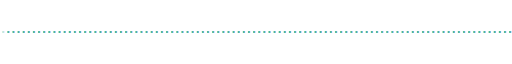
t = 0.00 s
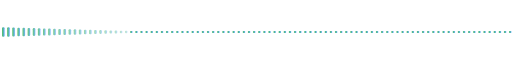
t = 1.11 s
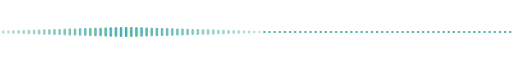
t = 2.28 s
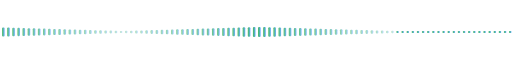
t = 3.45 s
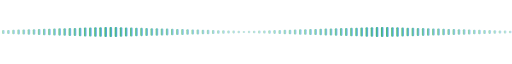
t = 4.53 s
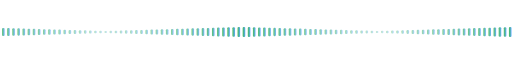
t = 5.70 s

The animated SVG that drew these frames (rendered in a browser with its animation timeline set to each time). Animation: 300 SMIL elements (animate=300); one cycle of 6.86 s, repeats indefinitely.

<svg xmlns="http://www.w3.org/2000/svg" viewBox="0 0 1000 32" width="1000" height="32" role="img" aria-label="animated signal divider">
  <defs>
    <linearGradient id="wg" x1="0" y1="0" x2="1" y2="0">
      <stop offset="0%" stop-color="#3fb950"/>
      <stop offset="100%" stop-color="#58a6ff"/>
    </linearGradient>
  </defs>
    <rect x="4" y="14" width="5" height="4" rx="2" fill="url(#wg)"><animate attributeName="height" values="4;20;4" dur="2.4s" begin="0.0s" repeatCount="indefinite"/><animate attributeName="y" values="14;6;14" dur="2.4s" begin="0.0s" repeatCount="indefinite"/><animate attributeName="opacity" values="0.35;1;0.35" dur="2.4s" begin="0.0s" repeatCount="indefinite"/></rect>
    <rect x="14" y="14" width="5" height="4" rx="2" fill="url(#wg)"><animate attributeName="height" values="4;20;4" dur="2.4s" begin="0.045s" repeatCount="indefinite"/><animate attributeName="y" values="14;6;14" dur="2.4s" begin="0.045s" repeatCount="indefinite"/><animate attributeName="opacity" values="0.35;1;0.35" dur="2.4s" begin="0.045s" repeatCount="indefinite"/></rect>
    <rect x="24" y="14" width="5" height="4" rx="2" fill="url(#wg)"><animate attributeName="height" values="4;20;4" dur="2.4s" begin="0.09s" repeatCount="indefinite"/><animate attributeName="y" values="14;6;14" dur="2.4s" begin="0.09s" repeatCount="indefinite"/><animate attributeName="opacity" values="0.35;1;0.35" dur="2.4s" begin="0.09s" repeatCount="indefinite"/></rect>
    <rect x="34" y="14" width="5" height="4" rx="2" fill="url(#wg)"><animate attributeName="height" values="4;20;4" dur="2.4s" begin="0.135s" repeatCount="indefinite"/><animate attributeName="y" values="14;6;14" dur="2.4s" begin="0.135s" repeatCount="indefinite"/><animate attributeName="opacity" values="0.35;1;0.35" dur="2.4s" begin="0.135s" repeatCount="indefinite"/></rect>
    <rect x="44" y="14" width="5" height="4" rx="2" fill="url(#wg)"><animate attributeName="height" values="4;20;4" dur="2.4s" begin="0.18s" repeatCount="indefinite"/><animate attributeName="y" values="14;6;14" dur="2.4s" begin="0.18s" repeatCount="indefinite"/><animate attributeName="opacity" values="0.35;1;0.35" dur="2.4s" begin="0.18s" repeatCount="indefinite"/></rect>
    <rect x="54" y="14" width="5" height="4" rx="2" fill="url(#wg)"><animate attributeName="height" values="4;20;4" dur="2.4s" begin="0.225s" repeatCount="indefinite"/><animate attributeName="y" values="14;6;14" dur="2.4s" begin="0.225s" repeatCount="indefinite"/><animate attributeName="opacity" values="0.35;1;0.35" dur="2.4s" begin="0.225s" repeatCount="indefinite"/></rect>
    <rect x="64" y="14" width="5" height="4" rx="2" fill="url(#wg)"><animate attributeName="height" values="4;20;4" dur="2.4s" begin="0.27s" repeatCount="indefinite"/><animate attributeName="y" values="14;6;14" dur="2.4s" begin="0.27s" repeatCount="indefinite"/><animate attributeName="opacity" values="0.35;1;0.35" dur="2.4s" begin="0.27s" repeatCount="indefinite"/></rect>
    <rect x="74" y="14" width="5" height="4" rx="2" fill="url(#wg)"><animate attributeName="height" values="4;20;4" dur="2.4s" begin="0.315s" repeatCount="indefinite"/><animate attributeName="y" values="14;6;14" dur="2.4s" begin="0.315s" repeatCount="indefinite"/><animate attributeName="opacity" values="0.35;1;0.35" dur="2.4s" begin="0.315s" repeatCount="indefinite"/></rect>
    <rect x="84" y="14" width="5" height="4" rx="2" fill="url(#wg)"><animate attributeName="height" values="4;20;4" dur="2.4s" begin="0.36s" repeatCount="indefinite"/><animate attributeName="y" values="14;6;14" dur="2.4s" begin="0.36s" repeatCount="indefinite"/><animate attributeName="opacity" values="0.35;1;0.35" dur="2.4s" begin="0.36s" repeatCount="indefinite"/></rect>
    <rect x="94" y="14" width="5" height="4" rx="2" fill="url(#wg)"><animate attributeName="height" values="4;20;4" dur="2.4s" begin="0.405s" repeatCount="indefinite"/><animate attributeName="y" values="14;6;14" dur="2.4s" begin="0.405s" repeatCount="indefinite"/><animate attributeName="opacity" values="0.35;1;0.35" dur="2.4s" begin="0.405s" repeatCount="indefinite"/></rect>
    <rect x="104" y="14" width="5" height="4" rx="2" fill="url(#wg)"><animate attributeName="height" values="4;20;4" dur="2.4s" begin="0.45s" repeatCount="indefinite"/><animate attributeName="y" values="14;6;14" dur="2.4s" begin="0.45s" repeatCount="indefinite"/><animate attributeName="opacity" values="0.35;1;0.35" dur="2.4s" begin="0.45s" repeatCount="indefinite"/></rect>
    <rect x="114" y="14" width="5" height="4" rx="2" fill="url(#wg)"><animate attributeName="height" values="4;20;4" dur="2.4s" begin="0.495s" repeatCount="indefinite"/><animate attributeName="y" values="14;6;14" dur="2.4s" begin="0.495s" repeatCount="indefinite"/><animate attributeName="opacity" values="0.35;1;0.35" dur="2.4s" begin="0.495s" repeatCount="indefinite"/></rect>
    <rect x="124" y="14" width="5" height="4" rx="2" fill="url(#wg)"><animate attributeName="height" values="4;20;4" dur="2.4s" begin="0.54s" repeatCount="indefinite"/><animate attributeName="y" values="14;6;14" dur="2.4s" begin="0.54s" repeatCount="indefinite"/><animate attributeName="opacity" values="0.35;1;0.35" dur="2.4s" begin="0.54s" repeatCount="indefinite"/></rect>
    <rect x="134" y="14" width="5" height="4" rx="2" fill="url(#wg)"><animate attributeName="height" values="4;20;4" dur="2.4s" begin="0.585s" repeatCount="indefinite"/><animate attributeName="y" values="14;6;14" dur="2.4s" begin="0.585s" repeatCount="indefinite"/><animate attributeName="opacity" values="0.35;1;0.35" dur="2.4s" begin="0.585s" repeatCount="indefinite"/></rect>
    <rect x="144" y="14" width="5" height="4" rx="2" fill="url(#wg)"><animate attributeName="height" values="4;20;4" dur="2.4s" begin="0.63s" repeatCount="indefinite"/><animate attributeName="y" values="14;6;14" dur="2.4s" begin="0.63s" repeatCount="indefinite"/><animate attributeName="opacity" values="0.35;1;0.35" dur="2.4s" begin="0.63s" repeatCount="indefinite"/></rect>
    <rect x="154" y="14" width="5" height="4" rx="2" fill="url(#wg)"><animate attributeName="height" values="4;20;4" dur="2.4s" begin="0.675s" repeatCount="indefinite"/><animate attributeName="y" values="14;6;14" dur="2.4s" begin="0.675s" repeatCount="indefinite"/><animate attributeName="opacity" values="0.35;1;0.35" dur="2.4s" begin="0.675s" repeatCount="indefinite"/></rect>
    <rect x="164" y="14" width="5" height="4" rx="2" fill="url(#wg)"><animate attributeName="height" values="4;20;4" dur="2.4s" begin="0.72s" repeatCount="indefinite"/><animate attributeName="y" values="14;6;14" dur="2.4s" begin="0.72s" repeatCount="indefinite"/><animate attributeName="opacity" values="0.35;1;0.35" dur="2.4s" begin="0.72s" repeatCount="indefinite"/></rect>
    <rect x="174" y="14" width="5" height="4" rx="2" fill="url(#wg)"><animate attributeName="height" values="4;20;4" dur="2.4s" begin="0.765s" repeatCount="indefinite"/><animate attributeName="y" values="14;6;14" dur="2.4s" begin="0.765s" repeatCount="indefinite"/><animate attributeName="opacity" values="0.35;1;0.35" dur="2.4s" begin="0.765s" repeatCount="indefinite"/></rect>
    <rect x="184" y="14" width="5" height="4" rx="2" fill="url(#wg)"><animate attributeName="height" values="4;20;4" dur="2.4s" begin="0.81s" repeatCount="indefinite"/><animate attributeName="y" values="14;6;14" dur="2.4s" begin="0.81s" repeatCount="indefinite"/><animate attributeName="opacity" values="0.35;1;0.35" dur="2.4s" begin="0.81s" repeatCount="indefinite"/></rect>
    <rect x="194" y="14" width="5" height="4" rx="2" fill="url(#wg)"><animate attributeName="height" values="4;20;4" dur="2.4s" begin="0.855s" repeatCount="indefinite"/><animate attributeName="y" values="14;6;14" dur="2.4s" begin="0.855s" repeatCount="indefinite"/><animate attributeName="opacity" values="0.35;1;0.35" dur="2.4s" begin="0.855s" repeatCount="indefinite"/></rect>
    <rect x="204" y="14" width="5" height="4" rx="2" fill="url(#wg)"><animate attributeName="height" values="4;20;4" dur="2.4s" begin="0.9s" repeatCount="indefinite"/><animate attributeName="y" values="14;6;14" dur="2.4s" begin="0.9s" repeatCount="indefinite"/><animate attributeName="opacity" values="0.35;1;0.35" dur="2.4s" begin="0.9s" repeatCount="indefinite"/></rect>
    <rect x="214" y="14" width="5" height="4" rx="2" fill="url(#wg)"><animate attributeName="height" values="4;20;4" dur="2.4s" begin="0.945s" repeatCount="indefinite"/><animate attributeName="y" values="14;6;14" dur="2.4s" begin="0.945s" repeatCount="indefinite"/><animate attributeName="opacity" values="0.35;1;0.35" dur="2.4s" begin="0.945s" repeatCount="indefinite"/></rect>
    <rect x="224" y="14" width="5" height="4" rx="2" fill="url(#wg)"><animate attributeName="height" values="4;20;4" dur="2.4s" begin="0.99s" repeatCount="indefinite"/><animate attributeName="y" values="14;6;14" dur="2.4s" begin="0.99s" repeatCount="indefinite"/><animate attributeName="opacity" values="0.35;1;0.35" dur="2.4s" begin="0.99s" repeatCount="indefinite"/></rect>
    <rect x="234" y="14" width="5" height="4" rx="2" fill="url(#wg)"><animate attributeName="height" values="4;20;4" dur="2.4s" begin="1.035s" repeatCount="indefinite"/><animate attributeName="y" values="14;6;14" dur="2.4s" begin="1.035s" repeatCount="indefinite"/><animate attributeName="opacity" values="0.35;1;0.35" dur="2.4s" begin="1.035s" repeatCount="indefinite"/></rect>
    <rect x="244" y="14" width="5" height="4" rx="2" fill="url(#wg)"><animate attributeName="height" values="4;20;4" dur="2.4s" begin="1.08s" repeatCount="indefinite"/><animate attributeName="y" values="14;6;14" dur="2.4s" begin="1.08s" repeatCount="indefinite"/><animate attributeName="opacity" values="0.35;1;0.35" dur="2.4s" begin="1.08s" repeatCount="indefinite"/></rect>
    <rect x="254" y="14" width="5" height="4" rx="2" fill="url(#wg)"><animate attributeName="height" values="4;20;4" dur="2.4s" begin="1.125s" repeatCount="indefinite"/><animate attributeName="y" values="14;6;14" dur="2.4s" begin="1.125s" repeatCount="indefinite"/><animate attributeName="opacity" values="0.35;1;0.35" dur="2.4s" begin="1.125s" repeatCount="indefinite"/></rect>
    <rect x="264" y="14" width="5" height="4" rx="2" fill="url(#wg)"><animate attributeName="height" values="4;20;4" dur="2.4s" begin="1.17s" repeatCount="indefinite"/><animate attributeName="y" values="14;6;14" dur="2.4s" begin="1.17s" repeatCount="indefinite"/><animate attributeName="opacity" values="0.35;1;0.35" dur="2.4s" begin="1.17s" repeatCount="indefinite"/></rect>
    <rect x="274" y="14" width="5" height="4" rx="2" fill="url(#wg)"><animate attributeName="height" values="4;20;4" dur="2.4s" begin="1.215s" repeatCount="indefinite"/><animate attributeName="y" values="14;6;14" dur="2.4s" begin="1.215s" repeatCount="indefinite"/><animate attributeName="opacity" values="0.35;1;0.35" dur="2.4s" begin="1.215s" repeatCount="indefinite"/></rect>
    <rect x="284" y="14" width="5" height="4" rx="2" fill="url(#wg)"><animate attributeName="height" values="4;20;4" dur="2.4s" begin="1.26s" repeatCount="indefinite"/><animate attributeName="y" values="14;6;14" dur="2.4s" begin="1.26s" repeatCount="indefinite"/><animate attributeName="opacity" values="0.35;1;0.35" dur="2.4s" begin="1.26s" repeatCount="indefinite"/></rect>
    <rect x="294" y="14" width="5" height="4" rx="2" fill="url(#wg)"><animate attributeName="height" values="4;20;4" dur="2.4s" begin="1.305s" repeatCount="indefinite"/><animate attributeName="y" values="14;6;14" dur="2.4s" begin="1.305s" repeatCount="indefinite"/><animate attributeName="opacity" values="0.35;1;0.35" dur="2.4s" begin="1.305s" repeatCount="indefinite"/></rect>
    <rect x="304" y="14" width="5" height="4" rx="2" fill="url(#wg)"><animate attributeName="height" values="4;20;4" dur="2.4s" begin="1.35s" repeatCount="indefinite"/><animate attributeName="y" values="14;6;14" dur="2.4s" begin="1.35s" repeatCount="indefinite"/><animate attributeName="opacity" values="0.35;1;0.35" dur="2.4s" begin="1.35s" repeatCount="indefinite"/></rect>
    <rect x="314" y="14" width="5" height="4" rx="2" fill="url(#wg)"><animate attributeName="height" values="4;20;4" dur="2.4s" begin="1.395s" repeatCount="indefinite"/><animate attributeName="y" values="14;6;14" dur="2.4s" begin="1.395s" repeatCount="indefinite"/><animate attributeName="opacity" values="0.35;1;0.35" dur="2.4s" begin="1.395s" repeatCount="indefinite"/></rect>
    <rect x="324" y="14" width="5" height="4" rx="2" fill="url(#wg)"><animate attributeName="height" values="4;20;4" dur="2.4s" begin="1.44s" repeatCount="indefinite"/><animate attributeName="y" values="14;6;14" dur="2.4s" begin="1.44s" repeatCount="indefinite"/><animate attributeName="opacity" values="0.35;1;0.35" dur="2.4s" begin="1.44s" repeatCount="indefinite"/></rect>
    <rect x="334" y="14" width="5" height="4" rx="2" fill="url(#wg)"><animate attributeName="height" values="4;20;4" dur="2.4s" begin="1.485s" repeatCount="indefinite"/><animate attributeName="y" values="14;6;14" dur="2.4s" begin="1.485s" repeatCount="indefinite"/><animate attributeName="opacity" values="0.35;1;0.35" dur="2.4s" begin="1.485s" repeatCount="indefinite"/></rect>
    <rect x="344" y="14" width="5" height="4" rx="2" fill="url(#wg)"><animate attributeName="height" values="4;20;4" dur="2.4s" begin="1.53s" repeatCount="indefinite"/><animate attributeName="y" values="14;6;14" dur="2.4s" begin="1.53s" repeatCount="indefinite"/><animate attributeName="opacity" values="0.35;1;0.35" dur="2.4s" begin="1.53s" repeatCount="indefinite"/></rect>
    <rect x="354" y="14" width="5" height="4" rx="2" fill="url(#wg)"><animate attributeName="height" values="4;20;4" dur="2.4s" begin="1.575s" repeatCount="indefinite"/><animate attributeName="y" values="14;6;14" dur="2.4s" begin="1.575s" repeatCount="indefinite"/><animate attributeName="opacity" values="0.35;1;0.35" dur="2.4s" begin="1.575s" repeatCount="indefinite"/></rect>
    <rect x="364" y="14" width="5" height="4" rx="2" fill="url(#wg)"><animate attributeName="height" values="4;20;4" dur="2.4s" begin="1.62s" repeatCount="indefinite"/><animate attributeName="y" values="14;6;14" dur="2.4s" begin="1.62s" repeatCount="indefinite"/><animate attributeName="opacity" values="0.35;1;0.35" dur="2.4s" begin="1.62s" repeatCount="indefinite"/></rect>
    <rect x="374" y="14" width="5" height="4" rx="2" fill="url(#wg)"><animate attributeName="height" values="4;20;4" dur="2.4s" begin="1.665s" repeatCount="indefinite"/><animate attributeName="y" values="14;6;14" dur="2.4s" begin="1.665s" repeatCount="indefinite"/><animate attributeName="opacity" values="0.35;1;0.35" dur="2.4s" begin="1.665s" repeatCount="indefinite"/></rect>
    <rect x="384" y="14" width="5" height="4" rx="2" fill="url(#wg)"><animate attributeName="height" values="4;20;4" dur="2.4s" begin="1.71s" repeatCount="indefinite"/><animate attributeName="y" values="14;6;14" dur="2.4s" begin="1.71s" repeatCount="indefinite"/><animate attributeName="opacity" values="0.35;1;0.35" dur="2.4s" begin="1.71s" repeatCount="indefinite"/></rect>
    <rect x="394" y="14" width="5" height="4" rx="2" fill="url(#wg)"><animate attributeName="height" values="4;20;4" dur="2.4s" begin="1.755s" repeatCount="indefinite"/><animate attributeName="y" values="14;6;14" dur="2.4s" begin="1.755s" repeatCount="indefinite"/><animate attributeName="opacity" values="0.35;1;0.35" dur="2.4s" begin="1.755s" repeatCount="indefinite"/></rect>
    <rect x="404" y="14" width="5" height="4" rx="2" fill="url(#wg)"><animate attributeName="height" values="4;20;4" dur="2.4s" begin="1.8s" repeatCount="indefinite"/><animate attributeName="y" values="14;6;14" dur="2.4s" begin="1.8s" repeatCount="indefinite"/><animate attributeName="opacity" values="0.35;1;0.35" dur="2.4s" begin="1.8s" repeatCount="indefinite"/></rect>
    <rect x="414" y="14" width="5" height="4" rx="2" fill="url(#wg)"><animate attributeName="height" values="4;20;4" dur="2.4s" begin="1.845s" repeatCount="indefinite"/><animate attributeName="y" values="14;6;14" dur="2.4s" begin="1.845s" repeatCount="indefinite"/><animate attributeName="opacity" values="0.35;1;0.35" dur="2.4s" begin="1.845s" repeatCount="indefinite"/></rect>
    <rect x="424" y="14" width="5" height="4" rx="2" fill="url(#wg)"><animate attributeName="height" values="4;20;4" dur="2.4s" begin="1.89s" repeatCount="indefinite"/><animate attributeName="y" values="14;6;14" dur="2.4s" begin="1.89s" repeatCount="indefinite"/><animate attributeName="opacity" values="0.35;1;0.35" dur="2.4s" begin="1.89s" repeatCount="indefinite"/></rect>
    <rect x="434" y="14" width="5" height="4" rx="2" fill="url(#wg)"><animate attributeName="height" values="4;20;4" dur="2.4s" begin="1.935s" repeatCount="indefinite"/><animate attributeName="y" values="14;6;14" dur="2.4s" begin="1.935s" repeatCount="indefinite"/><animate attributeName="opacity" values="0.35;1;0.35" dur="2.4s" begin="1.935s" repeatCount="indefinite"/></rect>
    <rect x="444" y="14" width="5" height="4" rx="2" fill="url(#wg)"><animate attributeName="height" values="4;20;4" dur="2.4s" begin="1.98s" repeatCount="indefinite"/><animate attributeName="y" values="14;6;14" dur="2.4s" begin="1.98s" repeatCount="indefinite"/><animate attributeName="opacity" values="0.35;1;0.35" dur="2.4s" begin="1.98s" repeatCount="indefinite"/></rect>
    <rect x="454" y="14" width="5" height="4" rx="2" fill="url(#wg)"><animate attributeName="height" values="4;20;4" dur="2.4s" begin="2.025s" repeatCount="indefinite"/><animate attributeName="y" values="14;6;14" dur="2.4s" begin="2.025s" repeatCount="indefinite"/><animate attributeName="opacity" values="0.35;1;0.35" dur="2.4s" begin="2.025s" repeatCount="indefinite"/></rect>
    <rect x="464" y="14" width="5" height="4" rx="2" fill="url(#wg)"><animate attributeName="height" values="4;20;4" dur="2.4s" begin="2.07s" repeatCount="indefinite"/><animate attributeName="y" values="14;6;14" dur="2.4s" begin="2.07s" repeatCount="indefinite"/><animate attributeName="opacity" values="0.35;1;0.35" dur="2.4s" begin="2.07s" repeatCount="indefinite"/></rect>
    <rect x="474" y="14" width="5" height="4" rx="2" fill="url(#wg)"><animate attributeName="height" values="4;20;4" dur="2.4s" begin="2.115s" repeatCount="indefinite"/><animate attributeName="y" values="14;6;14" dur="2.4s" begin="2.115s" repeatCount="indefinite"/><animate attributeName="opacity" values="0.35;1;0.35" dur="2.4s" begin="2.115s" repeatCount="indefinite"/></rect>
    <rect x="484" y="14" width="5" height="4" rx="2" fill="url(#wg)"><animate attributeName="height" values="4;20;4" dur="2.4s" begin="2.16s" repeatCount="indefinite"/><animate attributeName="y" values="14;6;14" dur="2.4s" begin="2.16s" repeatCount="indefinite"/><animate attributeName="opacity" values="0.35;1;0.35" dur="2.4s" begin="2.16s" repeatCount="indefinite"/></rect>
    <rect x="494" y="14" width="5" height="4" rx="2" fill="url(#wg)"><animate attributeName="height" values="4;20;4" dur="2.4s" begin="2.205s" repeatCount="indefinite"/><animate attributeName="y" values="14;6;14" dur="2.4s" begin="2.205s" repeatCount="indefinite"/><animate attributeName="opacity" values="0.35;1;0.35" dur="2.4s" begin="2.205s" repeatCount="indefinite"/></rect>
    <rect x="504" y="14" width="5" height="4" rx="2" fill="url(#wg)"><animate attributeName="height" values="4;20;4" dur="2.4s" begin="2.25s" repeatCount="indefinite"/><animate attributeName="y" values="14;6;14" dur="2.4s" begin="2.25s" repeatCount="indefinite"/><animate attributeName="opacity" values="0.35;1;0.35" dur="2.4s" begin="2.25s" repeatCount="indefinite"/></rect>
    <rect x="514" y="14" width="5" height="4" rx="2" fill="url(#wg)"><animate attributeName="height" values="4;20;4" dur="2.4s" begin="2.295s" repeatCount="indefinite"/><animate attributeName="y" values="14;6;14" dur="2.4s" begin="2.295s" repeatCount="indefinite"/><animate attributeName="opacity" values="0.35;1;0.35" dur="2.4s" begin="2.295s" repeatCount="indefinite"/></rect>
    <rect x="524" y="14" width="5" height="4" rx="2" fill="url(#wg)"><animate attributeName="height" values="4;20;4" dur="2.4s" begin="2.34s" repeatCount="indefinite"/><animate attributeName="y" values="14;6;14" dur="2.4s" begin="2.34s" repeatCount="indefinite"/><animate attributeName="opacity" values="0.35;1;0.35" dur="2.4s" begin="2.34s" repeatCount="indefinite"/></rect>
    <rect x="534" y="14" width="5" height="4" rx="2" fill="url(#wg)"><animate attributeName="height" values="4;20;4" dur="2.4s" begin="2.385s" repeatCount="indefinite"/><animate attributeName="y" values="14;6;14" dur="2.4s" begin="2.385s" repeatCount="indefinite"/><animate attributeName="opacity" values="0.35;1;0.35" dur="2.4s" begin="2.385s" repeatCount="indefinite"/></rect>
    <rect x="544" y="14" width="5" height="4" rx="2" fill="url(#wg)"><animate attributeName="height" values="4;20;4" dur="2.4s" begin="2.43s" repeatCount="indefinite"/><animate attributeName="y" values="14;6;14" dur="2.4s" begin="2.43s" repeatCount="indefinite"/><animate attributeName="opacity" values="0.35;1;0.35" dur="2.4s" begin="2.43s" repeatCount="indefinite"/></rect>
    <rect x="554" y="14" width="5" height="4" rx="2" fill="url(#wg)"><animate attributeName="height" values="4;20;4" dur="2.4s" begin="2.475s" repeatCount="indefinite"/><animate attributeName="y" values="14;6;14" dur="2.4s" begin="2.475s" repeatCount="indefinite"/><animate attributeName="opacity" values="0.35;1;0.35" dur="2.4s" begin="2.475s" repeatCount="indefinite"/></rect>
    <rect x="564" y="14" width="5" height="4" rx="2" fill="url(#wg)"><animate attributeName="height" values="4;20;4" dur="2.4s" begin="2.52s" repeatCount="indefinite"/><animate attributeName="y" values="14;6;14" dur="2.4s" begin="2.52s" repeatCount="indefinite"/><animate attributeName="opacity" values="0.35;1;0.35" dur="2.4s" begin="2.52s" repeatCount="indefinite"/></rect>
    <rect x="574" y="14" width="5" height="4" rx="2" fill="url(#wg)"><animate attributeName="height" values="4;20;4" dur="2.4s" begin="2.565s" repeatCount="indefinite"/><animate attributeName="y" values="14;6;14" dur="2.4s" begin="2.565s" repeatCount="indefinite"/><animate attributeName="opacity" values="0.35;1;0.35" dur="2.4s" begin="2.565s" repeatCount="indefinite"/></rect>
    <rect x="584" y="14" width="5" height="4" rx="2" fill="url(#wg)"><animate attributeName="height" values="4;20;4" dur="2.4s" begin="2.61s" repeatCount="indefinite"/><animate attributeName="y" values="14;6;14" dur="2.4s" begin="2.61s" repeatCount="indefinite"/><animate attributeName="opacity" values="0.35;1;0.35" dur="2.4s" begin="2.61s" repeatCount="indefinite"/></rect>
    <rect x="594" y="14" width="5" height="4" rx="2" fill="url(#wg)"><animate attributeName="height" values="4;20;4" dur="2.4s" begin="2.655s" repeatCount="indefinite"/><animate attributeName="y" values="14;6;14" dur="2.4s" begin="2.655s" repeatCount="indefinite"/><animate attributeName="opacity" values="0.35;1;0.35" dur="2.4s" begin="2.655s" repeatCount="indefinite"/></rect>
    <rect x="604" y="14" width="5" height="4" rx="2" fill="url(#wg)"><animate attributeName="height" values="4;20;4" dur="2.4s" begin="2.7s" repeatCount="indefinite"/><animate attributeName="y" values="14;6;14" dur="2.4s" begin="2.7s" repeatCount="indefinite"/><animate attributeName="opacity" values="0.35;1;0.35" dur="2.4s" begin="2.7s" repeatCount="indefinite"/></rect>
    <rect x="614" y="14" width="5" height="4" rx="2" fill="url(#wg)"><animate attributeName="height" values="4;20;4" dur="2.4s" begin="2.745s" repeatCount="indefinite"/><animate attributeName="y" values="14;6;14" dur="2.4s" begin="2.745s" repeatCount="indefinite"/><animate attributeName="opacity" values="0.35;1;0.35" dur="2.4s" begin="2.745s" repeatCount="indefinite"/></rect>
    <rect x="624" y="14" width="5" height="4" rx="2" fill="url(#wg)"><animate attributeName="height" values="4;20;4" dur="2.4s" begin="2.79s" repeatCount="indefinite"/><animate attributeName="y" values="14;6;14" dur="2.4s" begin="2.79s" repeatCount="indefinite"/><animate attributeName="opacity" values="0.35;1;0.35" dur="2.4s" begin="2.79s" repeatCount="indefinite"/></rect>
    <rect x="634" y="14" width="5" height="4" rx="2" fill="url(#wg)"><animate attributeName="height" values="4;20;4" dur="2.4s" begin="2.835s" repeatCount="indefinite"/><animate attributeName="y" values="14;6;14" dur="2.4s" begin="2.835s" repeatCount="indefinite"/><animate attributeName="opacity" values="0.35;1;0.35" dur="2.4s" begin="2.835s" repeatCount="indefinite"/></rect>
    <rect x="644" y="14" width="5" height="4" rx="2" fill="url(#wg)"><animate attributeName="height" values="4;20;4" dur="2.4s" begin="2.88s" repeatCount="indefinite"/><animate attributeName="y" values="14;6;14" dur="2.4s" begin="2.88s" repeatCount="indefinite"/><animate attributeName="opacity" values="0.35;1;0.35" dur="2.4s" begin="2.88s" repeatCount="indefinite"/></rect>
    <rect x="654" y="14" width="5" height="4" rx="2" fill="url(#wg)"><animate attributeName="height" values="4;20;4" dur="2.4s" begin="2.925s" repeatCount="indefinite"/><animate attributeName="y" values="14;6;14" dur="2.4s" begin="2.925s" repeatCount="indefinite"/><animate attributeName="opacity" values="0.35;1;0.35" dur="2.4s" begin="2.925s" repeatCount="indefinite"/></rect>
    <rect x="664" y="14" width="5" height="4" rx="2" fill="url(#wg)"><animate attributeName="height" values="4;20;4" dur="2.4s" begin="2.97s" repeatCount="indefinite"/><animate attributeName="y" values="14;6;14" dur="2.4s" begin="2.97s" repeatCount="indefinite"/><animate attributeName="opacity" values="0.35;1;0.35" dur="2.4s" begin="2.97s" repeatCount="indefinite"/></rect>
    <rect x="674" y="14" width="5" height="4" rx="2" fill="url(#wg)"><animate attributeName="height" values="4;20;4" dur="2.4s" begin="3.015s" repeatCount="indefinite"/><animate attributeName="y" values="14;6;14" dur="2.4s" begin="3.015s" repeatCount="indefinite"/><animate attributeName="opacity" values="0.35;1;0.35" dur="2.4s" begin="3.015s" repeatCount="indefinite"/></rect>
    <rect x="684" y="14" width="5" height="4" rx="2" fill="url(#wg)"><animate attributeName="height" values="4;20;4" dur="2.4s" begin="3.06s" repeatCount="indefinite"/><animate attributeName="y" values="14;6;14" dur="2.4s" begin="3.06s" repeatCount="indefinite"/><animate attributeName="opacity" values="0.35;1;0.35" dur="2.4s" begin="3.06s" repeatCount="indefinite"/></rect>
    <rect x="694" y="14" width="5" height="4" rx="2" fill="url(#wg)"><animate attributeName="height" values="4;20;4" dur="2.4s" begin="3.105s" repeatCount="indefinite"/><animate attributeName="y" values="14;6;14" dur="2.4s" begin="3.105s" repeatCount="indefinite"/><animate attributeName="opacity" values="0.35;1;0.35" dur="2.4s" begin="3.105s" repeatCount="indefinite"/></rect>
    <rect x="704" y="14" width="5" height="4" rx="2" fill="url(#wg)"><animate attributeName="height" values="4;20;4" dur="2.4s" begin="3.15s" repeatCount="indefinite"/><animate attributeName="y" values="14;6;14" dur="2.4s" begin="3.15s" repeatCount="indefinite"/><animate attributeName="opacity" values="0.35;1;0.35" dur="2.4s" begin="3.15s" repeatCount="indefinite"/></rect>
    <rect x="714" y="14" width="5" height="4" rx="2" fill="url(#wg)"><animate attributeName="height" values="4;20;4" dur="2.4s" begin="3.195s" repeatCount="indefinite"/><animate attributeName="y" values="14;6;14" dur="2.4s" begin="3.195s" repeatCount="indefinite"/><animate attributeName="opacity" values="0.35;1;0.35" dur="2.4s" begin="3.195s" repeatCount="indefinite"/></rect>
    <rect x="724" y="14" width="5" height="4" rx="2" fill="url(#wg)"><animate attributeName="height" values="4;20;4" dur="2.4s" begin="3.24s" repeatCount="indefinite"/><animate attributeName="y" values="14;6;14" dur="2.4s" begin="3.24s" repeatCount="indefinite"/><animate attributeName="opacity" values="0.35;1;0.35" dur="2.4s" begin="3.24s" repeatCount="indefinite"/></rect>
    <rect x="734" y="14" width="5" height="4" rx="2" fill="url(#wg)"><animate attributeName="height" values="4;20;4" dur="2.4s" begin="3.285s" repeatCount="indefinite"/><animate attributeName="y" values="14;6;14" dur="2.4s" begin="3.285s" repeatCount="indefinite"/><animate attributeName="opacity" values="0.35;1;0.35" dur="2.4s" begin="3.285s" repeatCount="indefinite"/></rect>
    <rect x="744" y="14" width="5" height="4" rx="2" fill="url(#wg)"><animate attributeName="height" values="4;20;4" dur="2.4s" begin="3.33s" repeatCount="indefinite"/><animate attributeName="y" values="14;6;14" dur="2.4s" begin="3.33s" repeatCount="indefinite"/><animate attributeName="opacity" values="0.35;1;0.35" dur="2.4s" begin="3.33s" repeatCount="indefinite"/></rect>
    <rect x="754" y="14" width="5" height="4" rx="2" fill="url(#wg)"><animate attributeName="height" values="4;20;4" dur="2.4s" begin="3.375s" repeatCount="indefinite"/><animate attributeName="y" values="14;6;14" dur="2.4s" begin="3.375s" repeatCount="indefinite"/><animate attributeName="opacity" values="0.35;1;0.35" dur="2.4s" begin="3.375s" repeatCount="indefinite"/></rect>
    <rect x="764" y="14" width="5" height="4" rx="2" fill="url(#wg)"><animate attributeName="height" values="4;20;4" dur="2.4s" begin="3.42s" repeatCount="indefinite"/><animate attributeName="y" values="14;6;14" dur="2.4s" begin="3.42s" repeatCount="indefinite"/><animate attributeName="opacity" values="0.35;1;0.35" dur="2.4s" begin="3.42s" repeatCount="indefinite"/></rect>
    <rect x="774" y="14" width="5" height="4" rx="2" fill="url(#wg)"><animate attributeName="height" values="4;20;4" dur="2.4s" begin="3.465s" repeatCount="indefinite"/><animate attributeName="y" values="14;6;14" dur="2.4s" begin="3.465s" repeatCount="indefinite"/><animate attributeName="opacity" values="0.35;1;0.35" dur="2.4s" begin="3.465s" repeatCount="indefinite"/></rect>
    <rect x="784" y="14" width="5" height="4" rx="2" fill="url(#wg)"><animate attributeName="height" values="4;20;4" dur="2.4s" begin="3.51s" repeatCount="indefinite"/><animate attributeName="y" values="14;6;14" dur="2.4s" begin="3.51s" repeatCount="indefinite"/><animate attributeName="opacity" values="0.35;1;0.35" dur="2.4s" begin="3.51s" repeatCount="indefinite"/></rect>
    <rect x="794" y="14" width="5" height="4" rx="2" fill="url(#wg)"><animate attributeName="height" values="4;20;4" dur="2.4s" begin="3.555s" repeatCount="indefinite"/><animate attributeName="y" values="14;6;14" dur="2.4s" begin="3.555s" repeatCount="indefinite"/><animate attributeName="opacity" values="0.35;1;0.35" dur="2.4s" begin="3.555s" repeatCount="indefinite"/></rect>
    <rect x="804" y="14" width="5" height="4" rx="2" fill="url(#wg)"><animate attributeName="height" values="4;20;4" dur="2.4s" begin="3.6s" repeatCount="indefinite"/><animate attributeName="y" values="14;6;14" dur="2.4s" begin="3.6s" repeatCount="indefinite"/><animate attributeName="opacity" values="0.35;1;0.35" dur="2.4s" begin="3.6s" repeatCount="indefinite"/></rect>
    <rect x="814" y="14" width="5" height="4" rx="2" fill="url(#wg)"><animate attributeName="height" values="4;20;4" dur="2.4s" begin="3.645s" repeatCount="indefinite"/><animate attributeName="y" values="14;6;14" dur="2.4s" begin="3.645s" repeatCount="indefinite"/><animate attributeName="opacity" values="0.35;1;0.35" dur="2.4s" begin="3.645s" repeatCount="indefinite"/></rect>
    <rect x="824" y="14" width="5" height="4" rx="2" fill="url(#wg)"><animate attributeName="height" values="4;20;4" dur="2.4s" begin="3.69s" repeatCount="indefinite"/><animate attributeName="y" values="14;6;14" dur="2.4s" begin="3.69s" repeatCount="indefinite"/><animate attributeName="opacity" values="0.35;1;0.35" dur="2.4s" begin="3.69s" repeatCount="indefinite"/></rect>
    <rect x="834" y="14" width="5" height="4" rx="2" fill="url(#wg)"><animate attributeName="height" values="4;20;4" dur="2.4s" begin="3.735s" repeatCount="indefinite"/><animate attributeName="y" values="14;6;14" dur="2.4s" begin="3.735s" repeatCount="indefinite"/><animate attributeName="opacity" values="0.35;1;0.35" dur="2.4s" begin="3.735s" repeatCount="indefinite"/></rect>
    <rect x="844" y="14" width="5" height="4" rx="2" fill="url(#wg)"><animate attributeName="height" values="4;20;4" dur="2.4s" begin="3.78s" repeatCount="indefinite"/><animate attributeName="y" values="14;6;14" dur="2.4s" begin="3.78s" repeatCount="indefinite"/><animate attributeName="opacity" values="0.35;1;0.35" dur="2.4s" begin="3.78s" repeatCount="indefinite"/></rect>
    <rect x="854" y="14" width="5" height="4" rx="2" fill="url(#wg)"><animate attributeName="height" values="4;20;4" dur="2.4s" begin="3.825s" repeatCount="indefinite"/><animate attributeName="y" values="14;6;14" dur="2.4s" begin="3.825s" repeatCount="indefinite"/><animate attributeName="opacity" values="0.35;1;0.35" dur="2.4s" begin="3.825s" repeatCount="indefinite"/></rect>
    <rect x="864" y="14" width="5" height="4" rx="2" fill="url(#wg)"><animate attributeName="height" values="4;20;4" dur="2.4s" begin="3.87s" repeatCount="indefinite"/><animate attributeName="y" values="14;6;14" dur="2.4s" begin="3.87s" repeatCount="indefinite"/><animate attributeName="opacity" values="0.35;1;0.35" dur="2.4s" begin="3.87s" repeatCount="indefinite"/></rect>
    <rect x="874" y="14" width="5" height="4" rx="2" fill="url(#wg)"><animate attributeName="height" values="4;20;4" dur="2.4s" begin="3.915s" repeatCount="indefinite"/><animate attributeName="y" values="14;6;14" dur="2.4s" begin="3.915s" repeatCount="indefinite"/><animate attributeName="opacity" values="0.35;1;0.35" dur="2.4s" begin="3.915s" repeatCount="indefinite"/></rect>
    <rect x="884" y="14" width="5" height="4" rx="2" fill="url(#wg)"><animate attributeName="height" values="4;20;4" dur="2.4s" begin="3.96s" repeatCount="indefinite"/><animate attributeName="y" values="14;6;14" dur="2.4s" begin="3.96s" repeatCount="indefinite"/><animate attributeName="opacity" values="0.35;1;0.35" dur="2.4s" begin="3.96s" repeatCount="indefinite"/></rect>
    <rect x="894" y="14" width="5" height="4" rx="2" fill="url(#wg)"><animate attributeName="height" values="4;20;4" dur="2.4s" begin="4.005s" repeatCount="indefinite"/><animate attributeName="y" values="14;6;14" dur="2.4s" begin="4.005s" repeatCount="indefinite"/><animate attributeName="opacity" values="0.35;1;0.35" dur="2.4s" begin="4.005s" repeatCount="indefinite"/></rect>
    <rect x="904" y="14" width="5" height="4" rx="2" fill="url(#wg)"><animate attributeName="height" values="4;20;4" dur="2.4s" begin="4.05s" repeatCount="indefinite"/><animate attributeName="y" values="14;6;14" dur="2.4s" begin="4.05s" repeatCount="indefinite"/><animate attributeName="opacity" values="0.35;1;0.35" dur="2.4s" begin="4.05s" repeatCount="indefinite"/></rect>
    <rect x="914" y="14" width="5" height="4" rx="2" fill="url(#wg)"><animate attributeName="height" values="4;20;4" dur="2.4s" begin="4.095s" repeatCount="indefinite"/><animate attributeName="y" values="14;6;14" dur="2.4s" begin="4.095s" repeatCount="indefinite"/><animate attributeName="opacity" values="0.35;1;0.35" dur="2.4s" begin="4.095s" repeatCount="indefinite"/></rect>
    <rect x="924" y="14" width="5" height="4" rx="2" fill="url(#wg)"><animate attributeName="height" values="4;20;4" dur="2.4s" begin="4.14s" repeatCount="indefinite"/><animate attributeName="y" values="14;6;14" dur="2.4s" begin="4.14s" repeatCount="indefinite"/><animate attributeName="opacity" values="0.35;1;0.35" dur="2.4s" begin="4.14s" repeatCount="indefinite"/></rect>
    <rect x="934" y="14" width="5" height="4" rx="2" fill="url(#wg)"><animate attributeName="height" values="4;20;4" dur="2.4s" begin="4.185s" repeatCount="indefinite"/><animate attributeName="y" values="14;6;14" dur="2.4s" begin="4.185s" repeatCount="indefinite"/><animate attributeName="opacity" values="0.35;1;0.35" dur="2.4s" begin="4.185s" repeatCount="indefinite"/></rect>
    <rect x="944" y="14" width="5" height="4" rx="2" fill="url(#wg)"><animate attributeName="height" values="4;20;4" dur="2.4s" begin="4.23s" repeatCount="indefinite"/><animate attributeName="y" values="14;6;14" dur="2.4s" begin="4.23s" repeatCount="indefinite"/><animate attributeName="opacity" values="0.35;1;0.35" dur="2.4s" begin="4.23s" repeatCount="indefinite"/></rect>
    <rect x="954" y="14" width="5" height="4" rx="2" fill="url(#wg)"><animate attributeName="height" values="4;20;4" dur="2.4s" begin="4.275s" repeatCount="indefinite"/><animate attributeName="y" values="14;6;14" dur="2.4s" begin="4.275s" repeatCount="indefinite"/><animate attributeName="opacity" values="0.35;1;0.35" dur="2.4s" begin="4.275s" repeatCount="indefinite"/></rect>
    <rect x="964" y="14" width="5" height="4" rx="2" fill="url(#wg)"><animate attributeName="height" values="4;20;4" dur="2.4s" begin="4.32s" repeatCount="indefinite"/><animate attributeName="y" values="14;6;14" dur="2.4s" begin="4.32s" repeatCount="indefinite"/><animate attributeName="opacity" values="0.35;1;0.35" dur="2.4s" begin="4.32s" repeatCount="indefinite"/></rect>
    <rect x="974" y="14" width="5" height="4" rx="2" fill="url(#wg)"><animate attributeName="height" values="4;20;4" dur="2.4s" begin="4.365s" repeatCount="indefinite"/><animate attributeName="y" values="14;6;14" dur="2.4s" begin="4.365s" repeatCount="indefinite"/><animate attributeName="opacity" values="0.35;1;0.35" dur="2.4s" begin="4.365s" repeatCount="indefinite"/></rect>
    <rect x="984" y="14" width="5" height="4" rx="2" fill="url(#wg)"><animate attributeName="height" values="4;20;4" dur="2.4s" begin="4.41s" repeatCount="indefinite"/><animate attributeName="y" values="14;6;14" dur="2.4s" begin="4.41s" repeatCount="indefinite"/><animate attributeName="opacity" values="0.35;1;0.35" dur="2.4s" begin="4.41s" repeatCount="indefinite"/></rect>
    <rect x="994" y="14" width="5" height="4" rx="2" fill="url(#wg)"><animate attributeName="height" values="4;20;4" dur="2.4s" begin="4.455s" repeatCount="indefinite"/><animate attributeName="y" values="14;6;14" dur="2.4s" begin="4.455s" repeatCount="indefinite"/><animate attributeName="opacity" values="0.35;1;0.35" dur="2.4s" begin="4.455s" repeatCount="indefinite"/></rect>
</svg>
